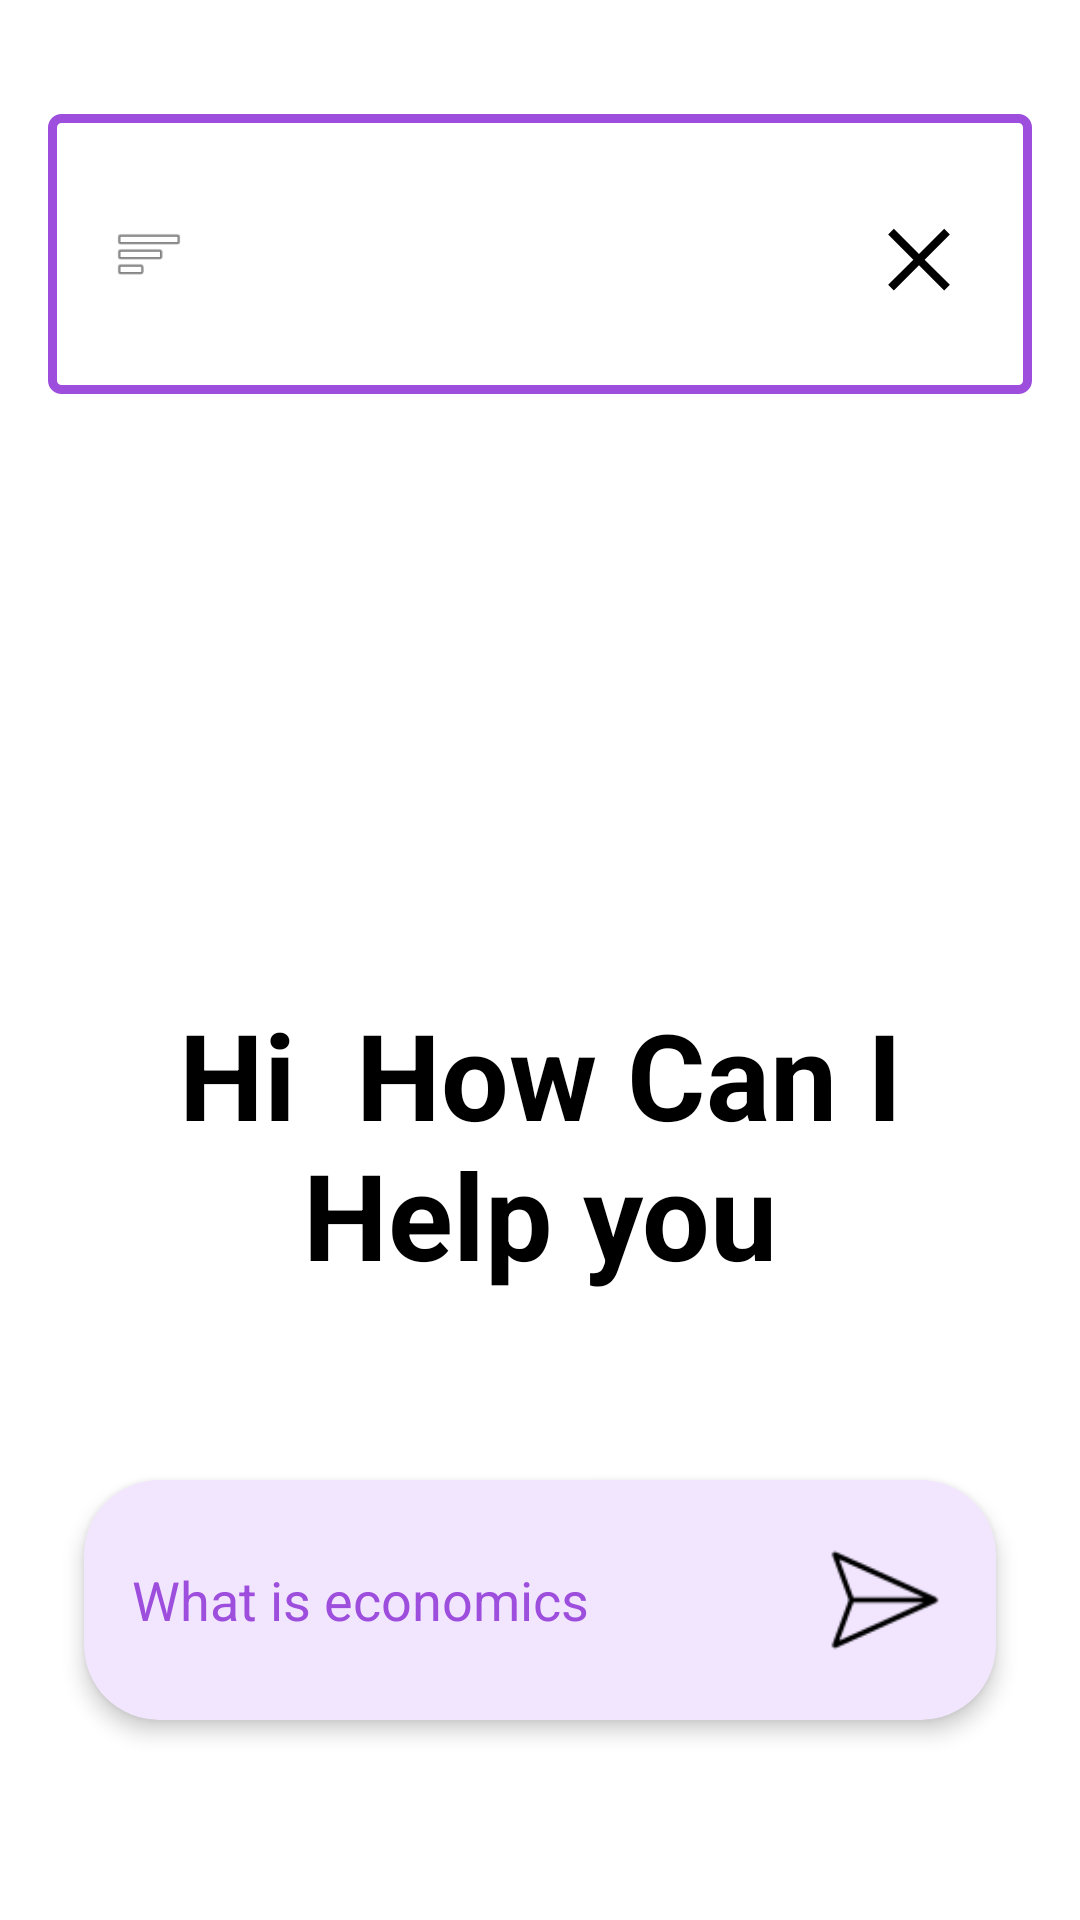

Produce the Android XML layout that renders to this screen, including the resource entries it uses.
<!-- AndroidManifest.xml: application theme Theme.EduApp -->
<!-- res/layout/home_fragment.xml -->
<?xml version="1.0" encoding="utf-8"?>
<LinearLayout
    xmlns:android="http://schemas.android.com/apk/res/android"
    android:layout_width="match_parent"
    android:layout_height="match_parent"
    android:orientation="vertical"
    android:gravity="center_horizontal"
    android:background="#FFFFFF"
    android:padding="16dp">

    
    <LinearLayout
        android:layout_width="match_parent"
        android:layout_height="wrap_content"
        android:orientation="horizontal"
        android:gravity="center_vertical|top"
        android:background="@drawable/text_field_input"
        android:layout_marginTop="22dp"
        android:padding="18dp">

        
        <ImageView
            android:layout_width="24dp"
            android:layout_height="24dp"
            android:src="@android:drawable/ic_menu_sort_by_size"
            android:color="#A87EE6"
            android:layout_weight="1"
            android:layout_gravity="center_vertical" />

        
        <TextView
            android:id="@+id/decision"
            android:layout_width="wrap_content"
            android:layout_height="wrap_content"
            android:text="Log In | Sign up"
            android:clickable="true"
            android:focusable="true"
            android:textColor="@color/white"
            android:background="@drawable/signup_login_state_selector_drawable"
            android:textSize="28sp"
            android:textStyle="bold"
            android:layout_weight="1"
            android:padding="10dp"
            android:gravity="center" />

        
        <ImageView
            android:id="@+id/closebtn"
            android:layout_width="32dp"
            android:layout_height="32dp"
            android:clickable="true"
            android:focusable="true"
            android:src="@drawable/closebutton_drawable"
            android:color="#A87EE6"
            android:layout_weight="1"
            android:layout_gravity="center_vertical" />
    </LinearLayout>

    
    <TextView
        android:layout_width="wrap_content"
        android:layout_height="wrap_content"
        android:text="Hi  How Can I Help you"
        android:textSize="40sp"
        android:textAlignment="center"
        android:textColor="#000000"
        android:textStyle="bold"
        android:layout_marginTop="200dp"
        android:layout_marginBottom="50dp" />

    
    <LinearLayout
        android:layout_width="match_parent"
        android:layout_height="80dp"
        android:orientation="horizontal"
        android:gravity="center_vertical"
        android:paddingHorizontal="16dp"
        android:layout_marginTop="16dp"
        android:layout_marginHorizontal="16dp"
        android:layout_gravity="center"
        android:layout_marginBottom="24dp"
        android:backgroundTintMode="src_in"
        android:clipToOutline="true"
        android:backgroundTint="@color/pale_violet"
        android:layout_margin="12dp"
        android:layoutDirection="ltr"
        android:elevation="4dp"
        android:background="@drawable/search_bg">


        
        <EditText
            android:id="@+id/searchEditText"
            android:layout_width="0dp"
            android:layout_height="match_parent"
            android:layout_weight="1"
            android:hint="What is economics"
            android:background="@android:color/transparent"
            android:textColorHint="@color/purple"
            android:textColor="@color/black"
            android:padding="0dp" />

        
        <ImageView
            android:id="@+id/sendButton"
            android:layout_width="42dp"
            android:layout_height="42dp"
            android:layout_marginStart="12dp"
            android:clickable="true"
            android:focusable="true"
            android:src="@drawable/sendbtn" />
    </LinearLayout>

</LinearLayout>
<!-- resources referenced by this layout -->
<resources>
  <color name="black">#FF000000</color>
  <color name="pale_violet">#F2E6FF</color>
  <color name="purple">#9D4EDD</color>
  <color name="white">#FFFFFFFF</color>
  <!-- drawable closebutton_drawable (drawable) -->
  <vector xmlns:android="http://schemas.android.com/apk/res/android"
      android:width="24dp"
      android:height="24dp"
      android:viewportWidth="24"
      android:viewportHeight="24">
  
      <path
          android:fillColor="#000000"
          android:pathData="M18.3,5.71 L12,12.01 5.71,5.71 4.29,7.12 10.59,13.41 4.29,19.71 5.71,21.12 12,14.83 18.3,21.12 19.71,19.71 13.41,13.41 19.71,7.12z"/>
  </vector>
  <!-- drawable search_bg (drawable) -->
  <shape xmlns:android="http://schemas.android.com/apk/res/android"
      android:shape="rectangle">
  
      
      <solid android:color="#E8DAEF" />
  
      
      <corners android:radius="25dp" />
  
      
      <padding
          android:left="10dp"
          android:top="5dp"
          android:right="10dp"
          android:bottom="5dp" />
  
  </shape>
  <!-- drawable sendbtn: png bitmap (drawable, 961 bytes) -->
  <!-- drawable signup_login_state_selector_drawable (drawable) -->
  <?xml version="1.0" encoding="utf-8"?>
  <selector xmlns:android="http://schemas.android.com/apk/res/android">
      <item android:drawable="@drawable/signup_login_active_drawable" android:state_pressed="true"/>
      <item android:drawable="@drawable/signup_login_button"/>
  </selector>
  <!-- drawable text_field_input (drawable) -->
  <?xml version="1.0" encoding="utf-8"?>
  <shape xmlns:android="http://schemas.android.com/apk/res/android"
      android:shape="rectangle">
  
      <solid android:color="@color/white"/>
      <stroke
          android:color="@color/purple"
          android:width="3dp"/>
      <corners android:radius="3dp"/>
  
  </shape>
  <style name="Theme.EduApp" parent="Base.Theme.EduApp" />
  <!-- drawable signup_login_active_drawable (drawable) -->
  <?xml version="1.0" encoding="utf-8"?>
  <shape xmlns:android="http://schemas.android.com/apk/res/android"
      android:shape="rectangle">
  
      <solid android:color="@color/violet"/>
      <corners android:radius="50dp"/>
  
  </shape>
  <style name="Base.Theme.EduApp" parent="Theme.Material3.DayNight.NoActionBar">
          
  
      </style>
  <color name="violet">#A87EE6</color>
</resources>
